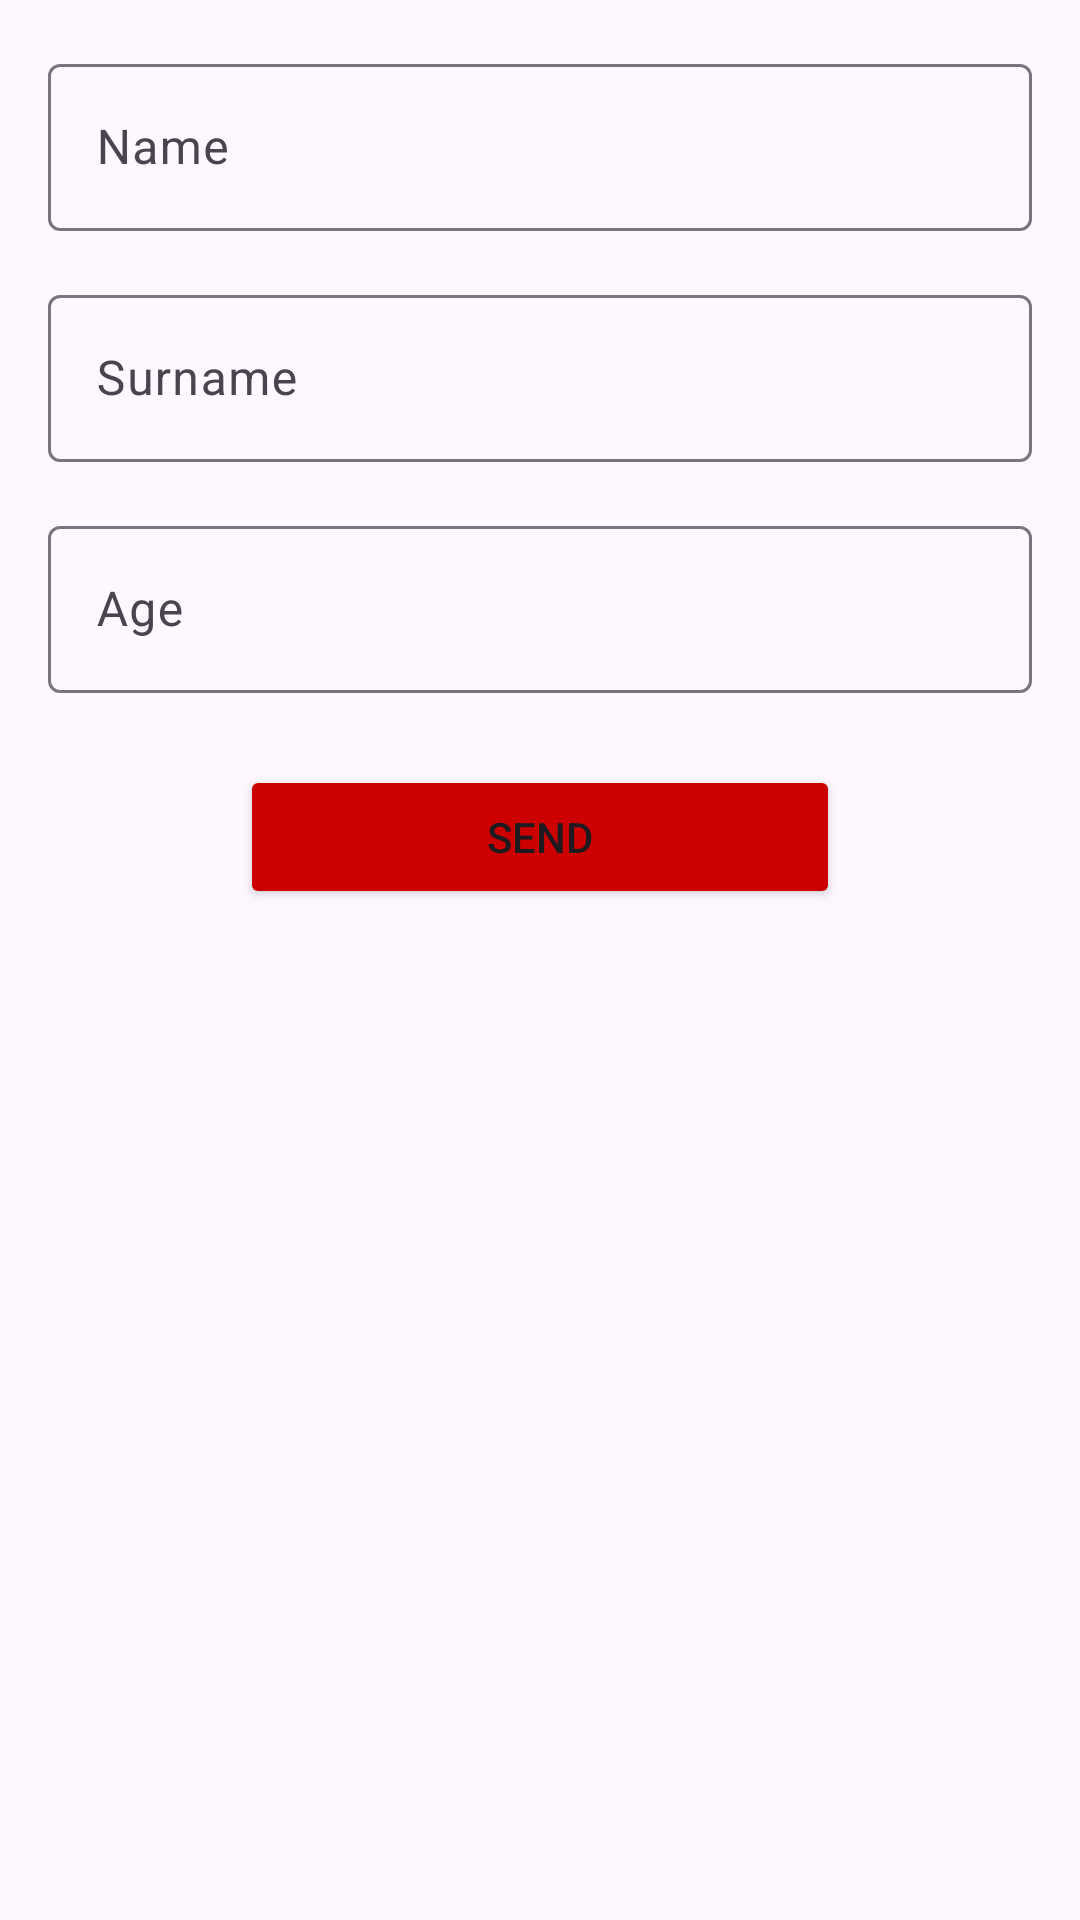

Here is an Android app screen rendered from its layout file. Give the layout XML and the strings, colors and styles it references.
<!-- AndroidManifest.xml: application theme Theme.FirebaseSamples -->
<!-- res/layout/activity_main.xml -->
<?xml version="1.0" encoding="utf-8"?>
<androidx.constraintlayout.widget.ConstraintLayout xmlns:android="http://schemas.android.com/apk/res/android"
    xmlns:app="http://schemas.android.com/apk/res-auto"
    xmlns:tools="http://schemas.android.com/tools"
    android:layout_width="match_parent"
    android:layout_height="match_parent"
    tools:context=".MainActivity">

    <com.google.android.material.textfield.TextInputLayout
        android:id="@+id/textInputLayoutName"
        android:layout_width="match_parent"
        android:layout_height="0dp"
        android:layout_margin="16dp"
        android:hint="@string/name"
        app:layout_constraintEnd_toEndOf="parent"
        app:layout_constraintStart_toStartOf="parent"
        app:layout_constraintTop_toTopOf="parent">

        <com.google.android.material.textfield.TextInputEditText
            android:id="@+id/textInputEditTextName"
            android:layout_width="match_parent"
            android:layout_height="match_parent"
            android:inputType="text"
            android:maxLines="1" />
    </com.google.android.material.textfield.TextInputLayout>

    <com.google.android.material.textfield.TextInputLayout
        android:id="@+id/textInputLayoutSurname"
        android:layout_width="match_parent"
        android:layout_height="0dp"
        android:layout_margin="16dp"
        android:hint="@string/surname"
        app:layout_constraintEnd_toEndOf="@id/textInputLayoutName"
        app:layout_constraintStart_toStartOf="@id/textInputLayoutName"
        app:layout_constraintTop_toBottomOf="@id/textInputLayoutName">

        <com.google.android.material.textfield.TextInputEditText
            android:id="@+id/textInputEditTextSurname"
            android:layout_width="match_parent"
            android:layout_height="match_parent"
            android:inputType="text"
            android:maxLines="1" />
    </com.google.android.material.textfield.TextInputLayout>

    <com.google.android.material.textfield.TextInputLayout
        android:id="@+id/textInputLayoutAge"
        android:layout_width="match_parent"
        android:layout_height="0dp"
        android:layout_margin="16dp"
        android:hint="@string/age"
        app:layout_constraintEnd_toEndOf="@id/textInputLayoutSurname"
        app:layout_constraintStart_toStartOf="@id/textInputLayoutSurname"
        app:layout_constraintTop_toBottomOf="@id/textInputLayoutSurname">

        <com.google.android.material.textfield.TextInputEditText
            android:id="@+id/textInputEditTextAge"
            android:layout_width="match_parent"
            android:layout_height="match_parent"
            android:inputType="number"
            android:maxLines="1" />
    </com.google.android.material.textfield.TextInputLayout>

    <Button
        android:id="@+id/buttonSend"
        android:layout_width="200dp"
        android:layout_height="wrap_content"
        app:layout_constraintTop_toBottomOf="@id/textInputLayoutAge"
        app:layout_constraintStart_toStartOf="@id/textInputLayoutAge"
        app:layout_constraintEnd_toEndOf="@id/textInputLayoutAge"
        android:text="@string/send"
        android:layout_margin="24dp"
        android:backgroundTint="@android:color/holo_red_dark"/>

    <androidx.recyclerview.widget.RecyclerView
        android:id="@+id/recyclerView"
        android:layout_width="0dp"
        android:layout_height="0dp"
        android:layout_margin="16dp"
        app:layoutManager="androidx.recyclerview.widget.LinearLayoutManager"
        app:layout_constraintEnd_toEndOf="parent"
        app:layout_constraintStart_toStartOf="parent"
        app:layout_constraintTop_toBottomOf="@id/buttonSend"
        app:layout_constraintBottom_toBottomOf="parent"
        tools:listitem="@layout/card_item" />

</androidx.constraintlayout.widget.ConstraintLayout>
<!-- res/layout/card_item.xml (included above) -->
<?xml version="1.0" encoding="utf-8"?>
<androidx.cardview.widget.CardView xmlns:android="http://schemas.android.com/apk/res/android"
    xmlns:app="http://schemas.android.com/apk/res-auto"
    xmlns:tools="http://schemas.android.com/tools"
    android:layout_width="match_parent"
    android:layout_height="wrap_content"
    android:layout_marginHorizontal="16dp"
    android:layout_marginVertical="8dp"
    android:backgroundTint="#F1F1F1"
    android:elevation="8dp"
    app:cardCornerRadius="10dp">

    <RelativeLayout
        android:layout_width="match_parent"
        android:layout_height="match_parent">

        <TextView
            android:id="@+id/textViewAge"
            android:layout_width="wrap_content"
            android:layout_height="wrap_content"
            android:layout_alignParentStart="true"
            android:layout_centerHorizontal="true"
            android:layout_marginVertical="8dp"
            android:layout_marginStart="16dp"
            android:ellipsize="end"
            android:textSize="48sp"
            tools:text="22" />

        <TextView
            android:id="@+id/textViewName"
            android:layout_width="wrap_content"
            android:layout_height="wrap_content"
            android:layout_alignTop="@+id/textViewAge"
            android:layout_centerHorizontal="true"
            android:layout_marginStart="16dp"
            android:layout_toEndOf="@+id/textViewAge"
            android:ellipsize="end"
            android:textSize="24sp"
            tools:text="Mert Ozan" />

        <TextView
            android:id="@+id/textViewSurname"
            android:layout_width="wrap_content"
            android:layout_height="wrap_content"
            android:layout_below="@+id/textViewName"
            android:layout_marginStart="16dp"
            android:layout_toEndOf="@+id/textViewAge"
            android:ellipsize="end"
            android:textSize="16sp"
            tools:text="Kahraman" />

        <ImageButton
            android:id="@+id/imageButtonDelete"
            android:layout_width="wrap_content"
            android:layout_height="wrap_content"
            android:layout_alignParentEnd="true"
            android:layout_centerVertical="true"
            android:layout_marginEnd="16dp"
            android:background="?android:attr/selectableItemBackground"
            android:src="@drawable/ic_delete" />
    </RelativeLayout>
</androidx.cardview.widget.CardView>
<!-- resources referenced by this layout -->
<resources>
  <string name="age">Age</string>
  <string name="name">Name</string>
  <string name="send">Send</string>
  <string name="surname">Surname</string>
  <style name="Theme.FirebaseSamples" parent="Base.Theme.FirebaseSamples" />
  <style name="Base.Theme.FirebaseSamples" parent="Theme.Material3.DayNight.NoActionBar">
          
          
      </style>
</resources>
